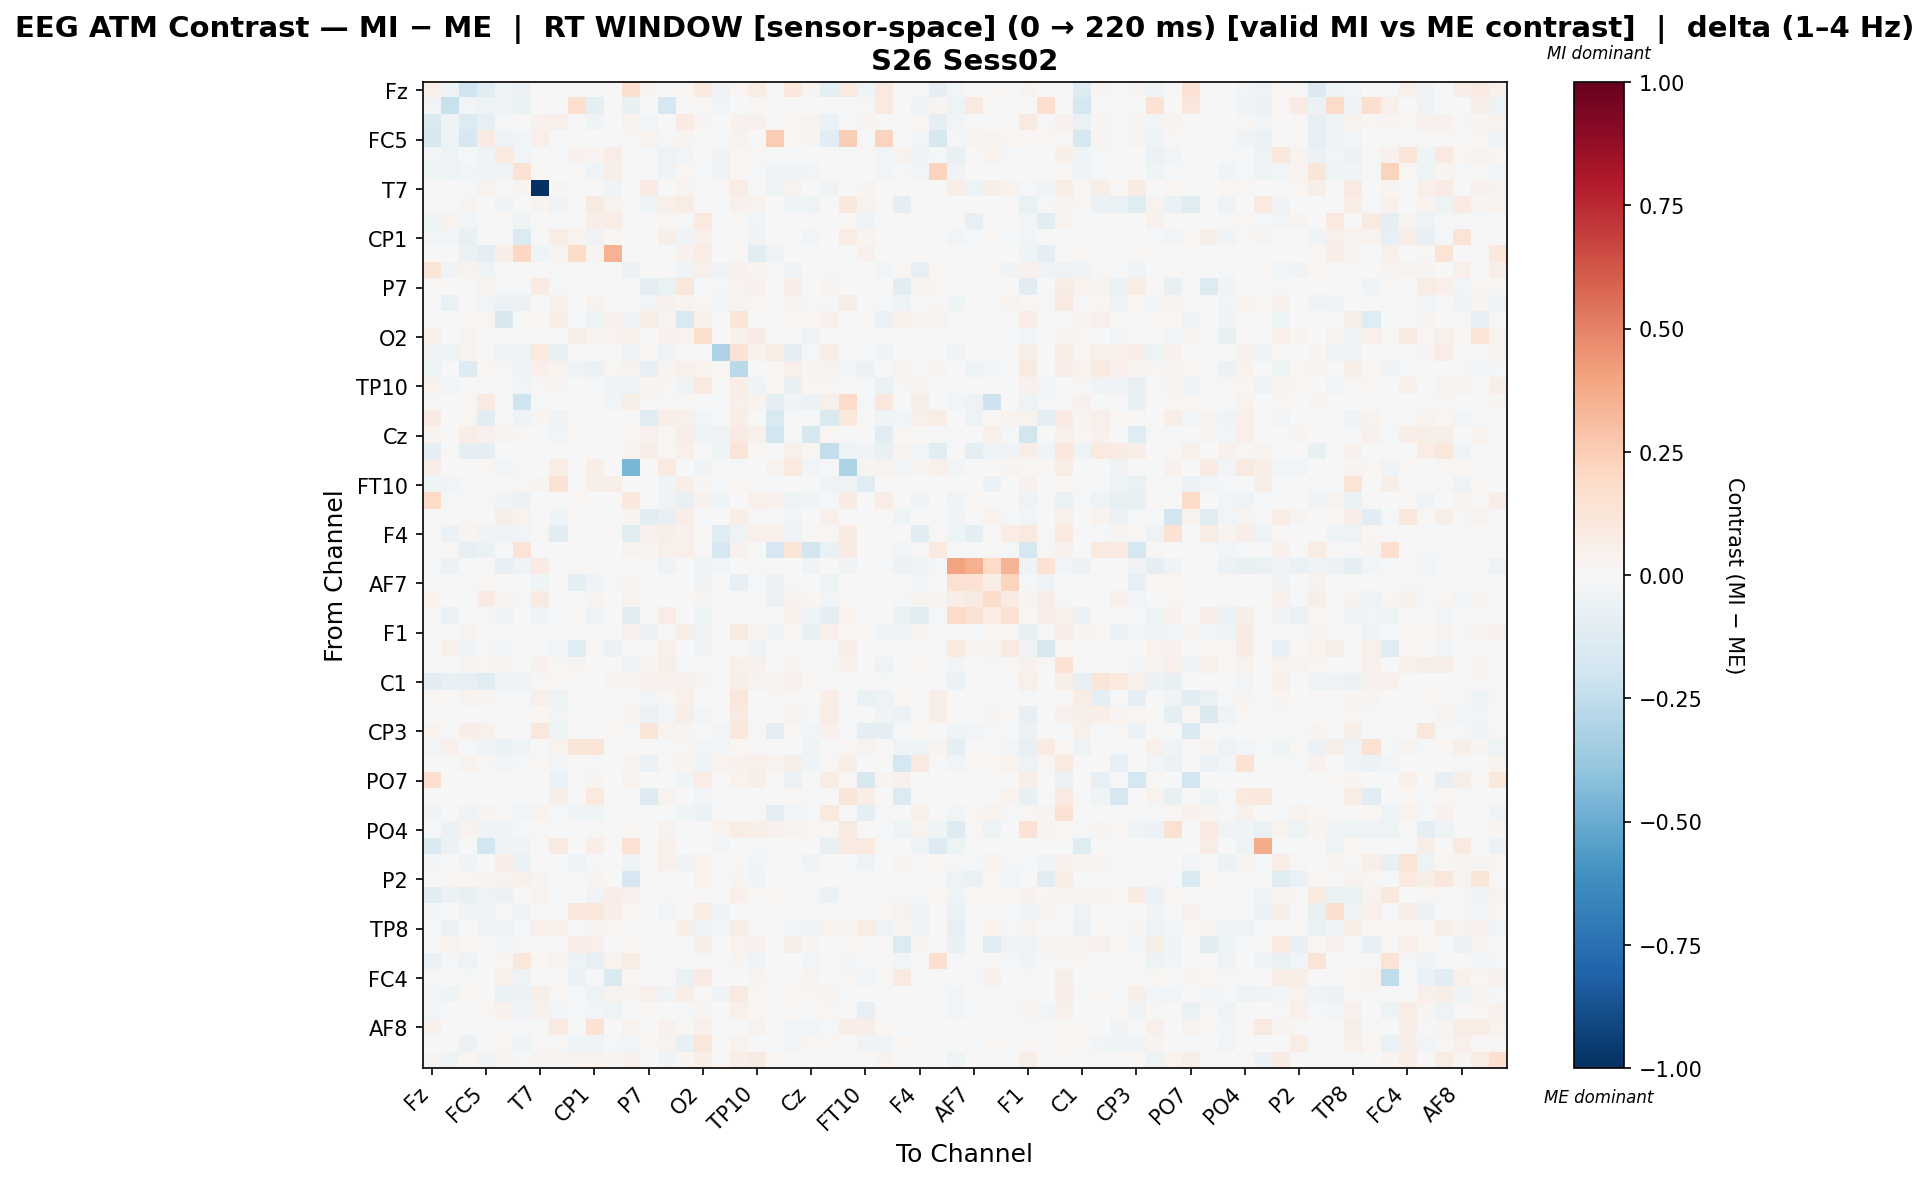

Values plotted in this chart, from the file beside it:
, Fz, F3, FT9, FC5, FC1, C3, T7, TP9, CP5, CP1, Pz, P3, P7, O1, Oz, O2, P4, P8, TP10, CP6, CP2, Cz, C4
Fz, 0.05049, -0.04613, -0.1959, -0.1112, -0.03966, -0.05827, 0.0, 0.0, -0.01376, 0.01059, 0.0, 0.1591, 0.02349, -0.006794, 0.01702, 0.09482, -0.03885, 0.02268, 0.07477, 0.01175, 0.1031, 0.02349, -0.08816
F3, -0.02944, -0.2256, -0.02837, -0.04924, -0.03382, -0.06559, 0.0, 0.0, 0.1644, -0.09815, 0.0, -0.07527, 0.0, -0.1689, 0.0, 0.01429, -0.02944, 0.0, 0.01793, 0.0, 0.0, 0.0, 0.0
FT9, -0.1419, -0.03849, -0.1333, -0.08477, -0.02008, 0.00328, 0.04098, 0.05373, 0.000913, -0.04218, 0.001197, 0.03808, -0.02641, 0.001592, 0.08455, 0.02356, -0.004742, 0.04631, 0.04669, 0.01491, 0.0183, 0.0366, -0.05669
FC5, -0.1619, -0.05041, -0.1607, 0.07976, -0.03545, -0.03047, 0.05264, 0.0, 0.0, 0.0, -0.02271, 0.01069, 0.03448, -0.0233, 0.02695, 0.0, -0.01435, 0.03317, 0.006923, 0.2506, 0.02307, 0.02695, -0.1051
FC1, -0.02987, -0.04697, -0.01149, -0.04194, 0.09719, -0.0244, 0.0, -0.02212, 0.04187, 0.02843, 0.07809, -0.003051, -0.00839, -0.05224, -0.03061, 0.002731, -0.03495, 0.02105, 0.01116, 0.0, -0.00839, -0.00781, 0.0
C3, -0.04006, -0.04873, -0.02395, -0.03262, -0.03702, 0.1426, 0.01642, 0.002153, 0.01301, -0.04547, 0.0607, -0.00237, -0.01324, -0.04582, 0.02295, -0.0131, -0.03148, 0.02281, -0.01459, -0.03714, -0.03793, -0.03007, 0.0
T7, 0.0, 0.0, -0.009438, 0.03448, 0.0, 0.02588, -1.0, 0.02588, 0.0, 0.0, -0.0386, 0.003777, 0.07839, 0.004087, 0.02588, 0.004087, 0.01561, 0.07139, -0.006403, -0.0501, 0.03449, 0.0, -0.03733
TP9, 0.0, 0.0, 0.02588, 0.0, -0.03231, 0.007606, 0.02452, -0.03722, -0.005258, 0.09357, 0.03542, -0.01322, -0.0432, 0.05459, 0.07104, 0.006981, -0.01616, 0.04631, 0.03269, 0.0, -0.04512, -0.0517, 0.0
CP5, -0.04581, 0.03449, -0.02592, 0.0, 0.01287, -0.04492, 0.0, -0.01005, -0.006515, 0.06716, 0.07462, -0.01018, 0.0, 0.02177, -0.01136, 0.1012, 0.0, 0.02194, -0.02513, 0.0, 0.0, 0.003906, 0.0
CP1, -0.03067, -0.02617, -0.07375, 0.0, -0.008951, -0.1393, 0.0, 0.07433, 0.03245, -0.03774, 0.01982, 0.002833, 0.0, 0.05903, -0.03613, 0.0546, -0.01372, -0.001715, -0.03902, 0.0, 0.0, -0.02359, 0.0
Pz, 0.0, 0.0, -0.06098, -0.09819, 0.06973, 0.2046, -0.04509, 0.03099, 0.1808, 0.02841, 0.3441, 0.0, 0.0, 0.0, 0.04649, 0.07618, 0.0, 0.0155, -0.1115, -0.03437, 0.0, 0.0, 0.0
P3, 0.1219, -0.03313, 0.03142, -0.04327, -0.002359, -0.002359, -0.006208, -0.01581, -0.00829, 0.006768, 0.0, -0.05834, -0.000638, 0.004868, -0.03562, 0.04869, -0.03676, 0.04195, 0.02965, 0.01456, -0.03406, 0.0006309, 0.0116
P7, 0.02079, 0.0, -0.01632, 0.03367, -0.01298, -0.02162, 0.08184, -0.02052, 0.0, 0.0, 0.0, 0.007783, -0.09805, -0.06797, 0.1135, -0.01741, -0.01027, 0.03893, 0.04278, 0.001921, 0.06467, 0.006521, 0.03056
O1, -0.001121, -0.06411, 0.003772, -0.0248, -0.05553, -0.06107, 0.002997, 0.04313, 0.006742, 0.03901, 0.0, 0.006777, -0.02927, 0.04384, 0.02961, 0.009712, -0.02408, 0.02961, 0.01801, 0.00933, 0.03219, -0.009766, 0.01037
Oz, -0.01648, 0.0, 0.02107, 0.01961, -0.1628, 0.001057, 0.02058, 0.0568, -0.02082, -0.05267, 0.04344, -0.03365, 0.07786, 0.0297, -0.1553, 0.04178, 0.0, 0.1211, -0.00657, 0.00706, 0.02337, 0.02109, 0.03922
O2, 0.03908, 0.001167, 0.02549, 0.0, 0.01539, -0.01202, 0.0005833, -0.0003806, 0.05517, 0.03838, 0.03325, 0.04943, -0.00306, 0.04029, 0.03632, 0.1734, 0.0, 0.04335, 0.08539, 0.0, -0.01474, -0.04701, 0.0
P4, -0.03696, -0.04703, 0.03604, -0.01605, -0.04703, -0.04703, 0.0954, -0.07126, 0.0, -0.005131, 0.0, -0.05054, 0.01769, -0.03525, 0.002376, 0.0, -0.3094, 0.1477, 0.04582, 0.07595, -0.08921, -0.00874, 0.06119
P8, -0.04975, 0.0, -0.1323, 0.01888, 0.0107, -0.03306, 0.04823, 0.03582, -0.05038, -0.06045, 0.01475, 0.03148, -0.0838, 0.02587, 0.04759, 0.03704, 0.01993, -0.2731, -0.0001723, 0.0191, 0.05367, 0.02833, 0.03405
TP10, 0.03891, -0.03007, 0.001301, -0.01882, -0.009254, -0.02525, 0.01164, 0.02851, 0.001346, -0.01032, -0.03261, -0.05145, 0.02733, 0.01096, -0.03818, 0.08912, -0.002488, 0.06977, -0.03475, 0.02032, -0.07137, 0.02301, 0.0193
CP6, 0.01422, -0.001636, 0.0167, 0.09232, 0.0, -0.2006, -0.02324, 0.0, 0.0, 0.0, -0.02455, 0.05736, 0.01397, 0.01422, 0.01422, 0.0, -0.01598, 0.05408, 0.03803, -0.09546, -0.03506, -0.05942, 0.04937
CP2, 0.07955, 0.0, 0.02198, -0.1047, -0.007706, -0.03776, 0.0275, -0.03163, 0.0, 0.0, 0.0, 0.00648, -0.1222, 0.06661, 0.04728, -0.02443, -0.02173, 0.06554, 0.002715, -0.1515, -0.01285, -0.01578, -0.1442
Cz, 0.0284, 0.0, 0.06682, 0.04176, 0.02785, 0.01301, 0.0, -0.02898, 0.01043, -0.006827, 0.0, 0.01813, 0.04208, 0.01728, 0.06323, -0.0479, -0.05373, 0.08045, 0.05178, -0.182, 0.003165, -0.1582, 0.01928
C4, -0.09361, 0.0, -0.09361, -0.08838, 0.0, 0.0, -0.01105, 0.0, 0.0, 0.0, 0.0, 0.02967, 0.06658, 0.009769, 0.04707, 0.0, -0.04356, 0.128, 0.02309, -0.01402, 0.05385, 0.0173, -0.2345
T8, 0.06787, 0.0, 0.0, 0.02151, -0.02795, 0.009465, 0.0, 0.0711, 0.004965, 0.06337, 0.0, -0.4575, -0.002878, 0.094, 0.0, -0.03742, 0.0, -0.008635, 0.0, 0.03786, 0.1006, -0.02795, -0.01919
FT10, -0.04597, -0.03065, -0.01173, -0.003405, 0.00582, 0.01052, 0.03081, 0.1418, -0.0193, 0.06109, 0.06505, 0.003424, 0.004395, -0.03418, 0.05774, 0.03081, -0.02043, 0.02238, -0.02029, -0.01022, 0.0, 0.0, -0.04718
FC6, 0.2017, -0.01193, -0.02252, 0.01442, -0.03852, -0.05576, 0.0, 0.0, 0.01619, 0.0, 0.0, 0.1069, 0.0, -0.03217, -0.07753, 0.03972, -0.04476, 0.0, 0.05199, 0.04321, -0.05338, -0.03562, -0.01491
FC2, 0.0, 0.0, 0.01277, 0.0, 0.05549, 0.0315, 0.0, -0.04217, 0.01143, -0.0005009, 0.0, 0.02979, -0.1032, -0.07983, 0.06597, -0.01223, 0.0, 0.06183, 0.01277, 0.0, -0.02482, 0.001932, 0.048
F4, -0.00354, -0.0547, 0.02574, -0.03522, -0.0341, -0.02831, 0.01069, -0.112, 0.0, 0.0, 0.0, -0.1175, 0.04032, 0.05846, 0.04221, 0.01526, -0.1224, -0.05027, 0.05222, 0.05069, -0.0329, 0.00933, 0.02109
F8, -0.01304, 0.01085, -0.08398, -0.06718, -0.01499, 0.1375, 0.0, 0.001865, 0.01085, 0.01085, 0.0, 0.03625, 0.02537, 0.04887, 0.05243, 0.01452, -0.1707, 0.04158, 0.0, -0.1707, 0.1206, -0.1815, -0.06298
Fp2, -0.02182, -0.05904, -0.02054, -0.002566, -0.08008, -0.03722, 0.0841, -0.006356, 0.0139, -0.02013, 0.0, 0.0, 0.0, -0.04813, 0.0, -0.0339, -0.02695, 0.0, -0.009627, -0.006356, -0.004237, -0.0339, 0.0
AF7, 0.0, 0.006707, -0.0168, 0.0232, 0.0, 0.0, -0.04361, 0.0, -0.08598, -0.03673, -0.0168, 0.02843, 0.001106, 0.0, 0.0, -0.03673, 0.0, -0.08162, -0.02072, -0.05722, -0.02192, 0.0, -0.05328
AF3, 0.03673, 0.0, 0.0, 0.0808, 0.02444, -0.01702, 0.08955, 0.0, 0.0, 0.02407, 0.0, 0.03673, 0.00824, 0.0, 0.0, 0.02735, 0.0, -0.01201, 0.0, -0.06003, 0.03139, 0.02079, -0.02668
AFz, 0.0, -0.05642, 0.0, -0.0165, -0.0453, 0.0, -0.03401, -0.01182, 0.01058, -0.03743, 0.0, -0.1048, 0.0, 0.07743, 0.0, -0.0394, 0.0, 0.0, 0.007258, 0.007258, 0.04859, -0.0394, -0.09752
F1, 0.01111, 0.0, 0.02898, -0.004962, -0.01493, -0.003966, -0.00245, -0.02009, -0.006552, -0.01262, -0.01685, 0.04009, -0.0561, 0.01217, 0.05932, -0.03868, 0.00781, 0.09113, 0.02551, -0.03871, 0.01807, -0.0752, 0.04836
FT7, 0.0, 0.03966, -0.04085, -0.008249, -0.02772, 0.0, -0.003657, -0.02772, -0.1198, 0.02235, -0.06127, -0.02042, -0.007294, 0.04761, 0.0, -0.03388, 0.0, 0.0, -0.04187, -0.01802, -0.007294, 0.0, -0.01218
FC3, 0.0, 0.0, 0.02613, 0.02184, 0.03418, 0.004462, 0.04047, 0.01171, 0.02691, 0.003902, 0.0, -0.04826, 0.02926, 0.05755, -0.02251, 0.0007815, 0.0004877, 0.05032, 0.04303, 0.0009755, 0.02533, -0.0001352, 0.01414
C1, -0.109, -0.07794, -0.07975, -0.121, -0.04135, -0.03595, 0.009333, 0.01916, 0.0, 0.0, 0.02699, 0.02418, 0.04366, 0.04493, 0.04366, 0.02816, 0.001634, 0.06674, 0.03181, 0.0315, 0.04366, 0.014, -0.01891
C5, 0.01566, 0.0, 0.03132, 0.02579, -0.01406, -0.01827, 0.0539, -0.04757, 0.0, 0.0, 0.0, 0.007415, -0.02574, 0.009, 0.05083, 0.001512, -0.001262, 0.1171, 0.006014, 0.0111, 0.01189, 0.006684, 0.06551
TP7, 0.003279, 0.0, 0.003279, 0.003279, -0.005674, -0.00943, 0.02122, -0.02398, 0.0, 0.0, 0.0, 0.02646, -0.05608, -0.03008, 0.06048, -0.02526, -0.001256, 0.08848, -0.004233, 0.001392, 0.03156, -0.01868, 0.07383
CP3, 0.03574, 0.0, 0.06938, 0.05256, -0.004002, 0.0, 0.1109, -0.04522, 0.0, 0.0, 0.0208, -0.01929, 0.1174, 0.03537, 0.02596, 0.001733, -0.02644, 0.1049, 0.01177, -0.08656, 0.01895, -0.02426, 0.04368
P1, -0.02931, 0.04688, -0.009799, -0.04622, -0.06848, -0.04283, 0.0, 0.03141, 0.1225, 0.12, 0.0, 0.004242, 0.002828, -0.02021, 0.01555, -0.02397, -0.031, 0.02135, 0.00968, 0.0, 0.002828, -0.04235, 0.0
P5, 0.0, 0.0, 0.03744, 0.01498, -0.03053, -0.01361, 0.01872, -0.0293, -0.001692, -0.01608, 0.0, 0.02371, -0.05979, 0.01216, 0.03032, -0.04292, 0.03405, 0.04529, 0.05241, 0.03401, 0.06131, -0.04322, 0.01747
PO7, 0.1661, 0.006371, 0.0, 0.007646, 0.0, 0.0, 0.007646, -0.06045, -0.00397, 0.0307, 0.0, 0.03738, 0.0, 0.0, -0.04632, 0.07743, 0.0, 0.0344, 0.05576, 0.01274, -0.05788, -0.003046, 0.07518
PO3, 0.0, 0.0, 0.0, 0.0, -0.001236, -0.01031, 0.0, 0.06115, -0.002268, 0.1005, 0.0, 0.0, -0.1268, 0.03421, 0.0, -0.03046, 0.0, 0.0, 0.0, 0.0, 0.01461, -0.01711, 0.0
POz, -0.03517, 0.0, -0.03517, 0.03113, 0.01409, -0.02704, 0.03335, -0.02286, -0.03616, -0.04461, 0.0, -0.001544, -0.01292, -0.005043, -0.04561, -0.05944, 0.0, -0.001984, 0.009298, -0.1001, -0.02386, -0.01275, 0.1001
PO4, -0.01937, -0.0595, 0.0382, -0.04575, -0.0415, -0.02209, 0.01397, 0.0, 0.007352, 0.008169, -0.001384, 0.01727, 0.0, 0.03477, 0.0, 0.001634, 0.03266, 0.07754, 0.05955, 0.04659, 0.03839, 0.01634, 0.01425
PO8, -0.1461, -0.05989, -0.003511, -0.1812, -0.04255, -0.04413, 0.0, 0.08673, -0.003152, 0.06571, 0.0, 0.1415, 0.0, 0.05068, 0.0, 0.0, -0.02889, 0.0, -0.02154, 0.0, 0.0, 0.0, -0.07509
P6, -0.03086, 0.001713, -0.03632, 0.004681, 0.06665, -0.06272, 0.005618, -0.0183, -0.03733, -0.007889, 0.0, -0.04372, -0.007327, 0.04818, -0.03353, 0.03202, 0.005618, 0.01662, -0.02768, 0.01311, -0.02076, -0.03428, 0.00749
P2, 0.0, 0.01933, 0.02206, 0.02375, 0.0359, 0.04764, 0.02545, -0.005033, -0.003612, 0.02387, 0.0, -0.1696, 0.0, 0.0, 0.004366, 0.03245, 0.0, 0.02715, -0.03526, 0.0, 0.0, -0.004494, 0.0
CPz, -0.1075, -0.05962, -0.07477, -0.05319, -0.05906, -0.001077, 0.03865, -0.0113, 0.0, -0.0342, 0.0667, 0.04477, -0.004271, -0.02281, -0.006923, 0.01094, -0.004323, 0.04918, 0.01394, 0.01581, -0.008663, -0.01218, -0.06088
CP4, -0.0303, -0.007046, -0.03905, -0.04661, -0.02081, -0.046, 0.0, -0.01294, 0.1092, 0.115, 0.06868, 0.01676, 0.0, -0.03026, 0.002228, 0.07483, -0.03204, 0.0, -0.01735, 0.0, 0.0, -0.01488, 0.0
TP8, -0.021, -0.05809, -0.001418, -0.04372, -0.05107, -0.01969, 0.05406, 0.05058, -0.000129, 0.02902, 0.02307, 0.005814, -0.006484, -0.004942, 0.06203, -0.04303, -0.02625, 0.0586, 0.01045, 0.0, -0.02617, -0.04334, 0.03313
C6, 0.0, 0.03798, 0.02249, 0.0, -0.0282, 0.01519, 0.0, 0.003162, 0.07072, 0.0481, 0.0, 0.01704, -0.01225, -0.0223, -0.01673, 0.05992, 0.0, 0.03148, 0.043, 0.0, 0.05883, 0.02557, 0.0
C2, -0.0603, -0.01036, -0.04755, 0.0, 0.01878, 0.1141, 0.01967, 0.034, -0.05412, -0.07871, 0.03218, 0.0764, 0.008743, 0.003279, 0.003126, 0.01068, -0.002412, 0.02491, -0.04108, 0.0, 0.0, -0.03028, 0.0
FC4, 0.01253, 0.0, -0.00963, 0.0, 0.05381, -0.04755, 0.0, -0.005403, -0.06041, -0.0199, -0.1419, 0.02017, 0.0, 0.0, -0.06863, 0.08523, 0.0, 0.006995, 0.03027, 0.0, 0.0, 0.02662, 0.0
FT8, -0.02649, -0.04399, 0.01627, 0.003958, -0.06282, -0.06155, 0.05615, 0.01925, -0.01509, -0.05155, 0.03219, 0.02516, 0.04983, -0.03194, 0.05611, 0.01233, -0.03386, 0.0936, 0.02088, 0.004064, 0.01818, 0.01711, 0.02479
F6, -0.0275, 0.0, -0.01599, 0.01725, 0.04491, -0.03323, 0.04504, -0.0243, -0.0204, -0.03091, -0.04968, 0.001943, 0.02073, 0.001943, -0.01177, 0.03105, 0.0006478, 0.04948, 0.01742, 0.001296, 0.01166, 0.00677, 0.01879
AF8, 0.04261, 0.0, 0.003706, 0.0, 0.005404, -0.01762, 0.003706, 0.08664, -0.005022, 0.1411, 0.0, 0.03143, -0.006982, 0.04119, 0.008803, 0.03973, 0.0, 0.00188, 0.0352, 0.0, -0.02432, -0.02834, -0.01076
AF4, 0.004748, 0.00453, -0.05941, 0.006896, 0.01687, -0.04476, 0.01149, 0.01441, -0.04141, -0.04153, -0.01384, -0.02532, 0.01626, 0.03399, -0.07703, 0.114, 0.0, 0.03794, 0.00433, -0.008959, -0.02916, 0.01823, 0.01019
FCz, 0.02734, -0.05327, 0.01905, -0.0346, 0.0252, -0.02173, 0.02712, 0.02788, 0.03408, 0.03147, 0.03087, 0.04085, 0.007691, -0.0368, 0.0237, 0.05961, 0.008098, 0.06892, 0.07931, 0.02209, 0.0, 0.0, 0.0
